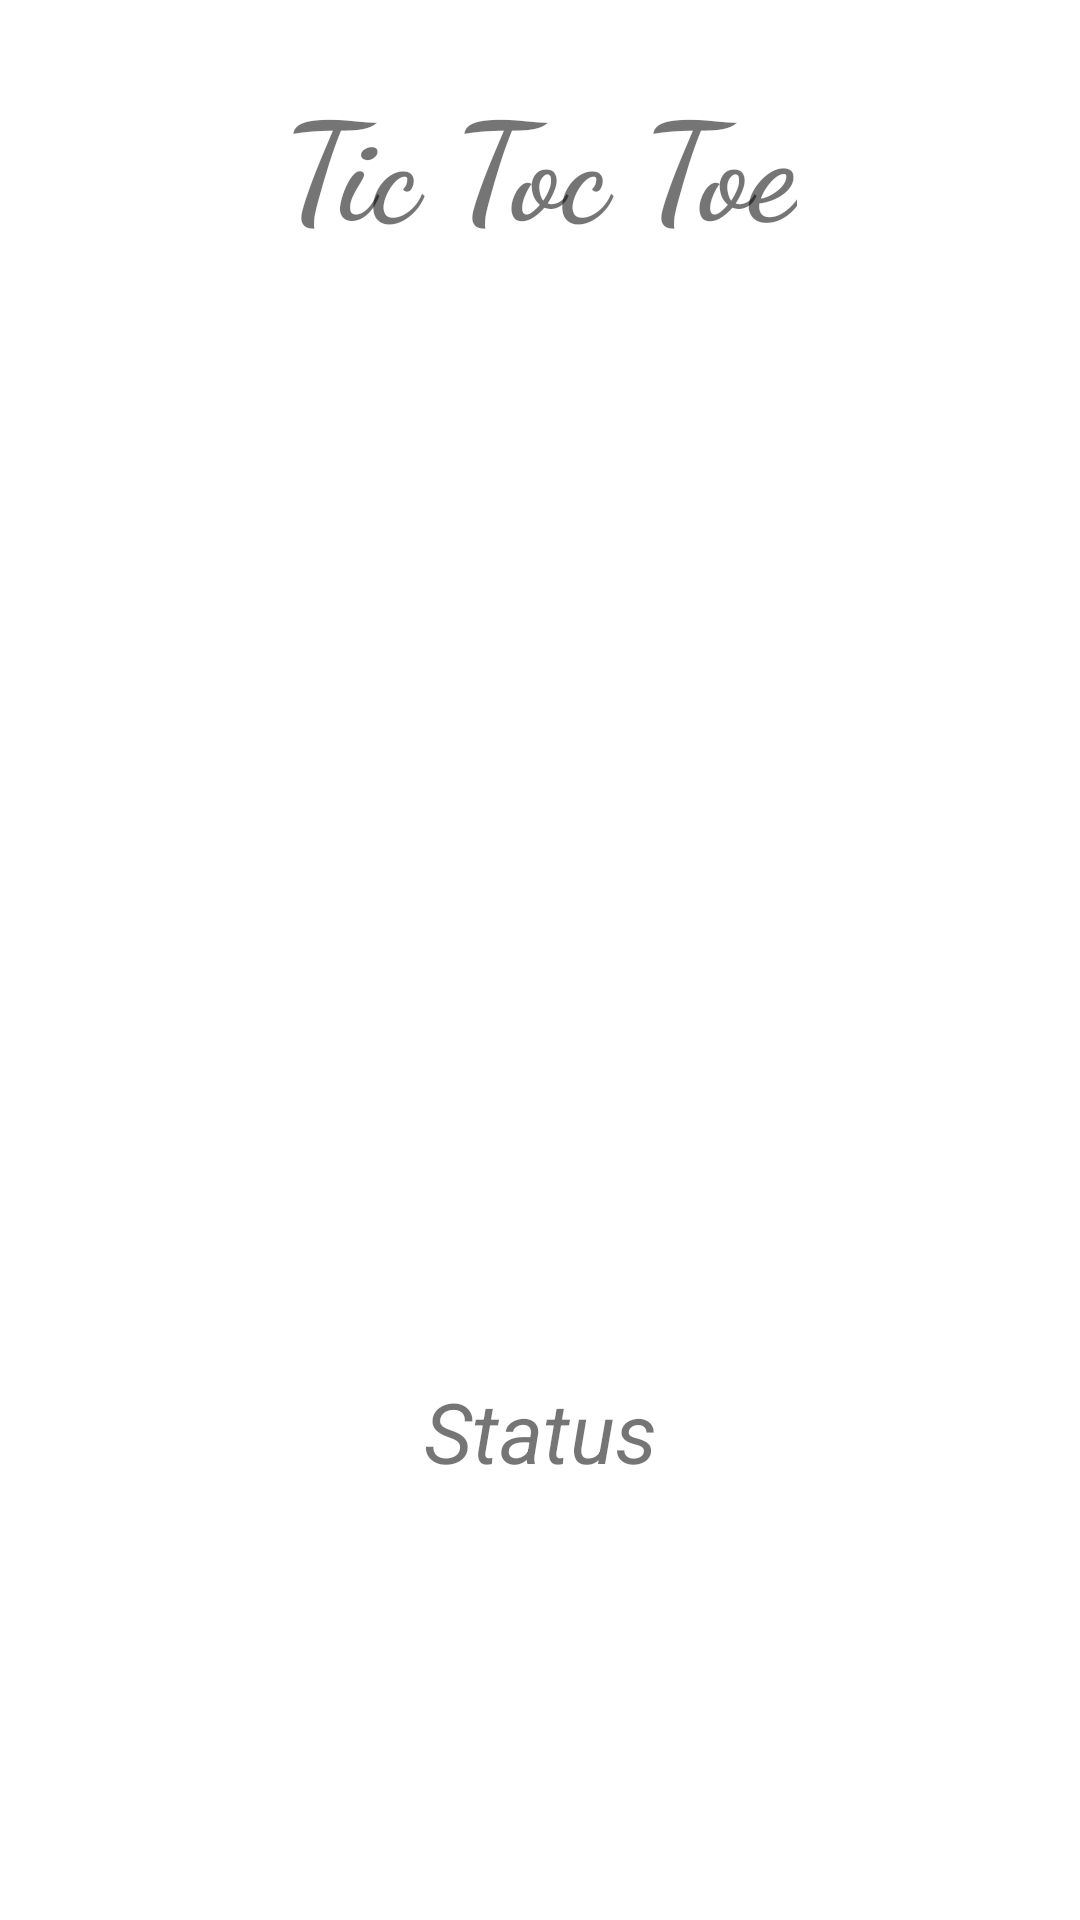

Android layout source for this screen:
<!-- AndroidManifest.xml: application theme Theme.FreeEarn -->
<!-- res/layout/activity_game.xml -->
<?xml version="1.0" encoding="utf-8"?>
<androidx.constraintlayout.widget.ConstraintLayout
    xmlns:android="http://schemas.android.com/apk/res/android"
    xmlns:app="http://schemas.android.com/apk/res-auto"
    xmlns:tools="http://schemas.android.com/tools"
    android:layout_width="match_parent"
    android:layout_height="match_parent"
    android:background="#FFFFFF"
    tools:context=".MainActivity">

    
    <TextView
        android:id="@+id/textView"
        android:layout_width="wrap_content"
        android:layout_height="wrap_content"
        android:layout_marginTop="23dp"
        android:text="Tic Toc Toe"
        android:textSize="45sp"
        android:textStyle="bold"
        app:fontFamily="cursive"
        app:layout_constraintLeft_toLeftOf="parent"
        app:layout_constraintRight_toRightOf="parent"
        app:layout_constraintTop_toTopOf="parent" />

    
    <ImageView
        android:id="@+id/imageView"
        android:layout_width="0dp"
        android:layout_height="wrap_content"
        android:layout_marginTop="100px"
        android:contentDescription="Start"
        app:layout_constraintEnd_toEndOf="parent"
        app:layout_constraintStart_toStartOf="parent"
        app:layout_constraintTop_toBottomOf="@+id/textView"
        app:srcCompat="@drawable/grid" />

    <LinearLayout
        android:id="@+id/linearLayout"
        android:layout_width="0dp"
        android:layout_height="420dp"
        android:orientation="vertical"
        app:layout_constraintBottom_toBottomOf="@+id/imageView"
        app:layout_constraintEnd_toEndOf="@+id/imageView"
        app:layout_constraintStart_toStartOf="@+id/imageView"
        app:layout_constraintTop_toTopOf="@+id/imageView">

        <LinearLayout
            android:layout_width="match_parent"
            android:layout_height="match_parent"
            android:layout_weight="1"
            android:orientation="horizontal">

            
            <ImageView
                android:id="@+id/imageView0"
                android:layout_width="match_parent"
                android:layout_height="match_parent"
                android:layout_weight="1"
                android:onClick="playerTap"
                android:padding="20sp"
                android:tag="0" />

            <ImageView
                android:id="@+id/imageView1"
                android:layout_width="match_parent"
                android:layout_height="match_parent"
                android:layout_weight="1"
                android:onClick="playerTap"
                android:padding="20sp"
                android:tag="1" />

            <ImageView
                android:id="@+id/imageView2"
                android:layout_width="match_parent"
                android:layout_height="match_parent"
                android:layout_weight="1"
                android:onClick="playerTap"
                android:padding="20sp"
                android:tag="2" />
        </LinearLayout>

        <LinearLayout
            android:layout_width="match_parent"
            android:layout_height="match_parent"
            android:layout_weight="1"
            android:orientation="horizontal">

            <ImageView
                android:id="@+id/imageView3"
                android:layout_width="match_parent"
                android:layout_height="match_parent"
                android:layout_weight="1"
                android:onClick="playerTap"
                android:padding="20sp"
                android:tag="3" />

            <ImageView
                android:id="@+id/imageView4"
                android:layout_width="match_parent"
                android:layout_height="match_parent"
                android:layout_weight="1"
                android:onClick="playerTap"
                android:padding="20sp"
                android:tag="4" />

            <ImageView
                android:id="@+id/imageView5"
                android:layout_width="match_parent"
                android:layout_height="match_parent"
                android:layout_weight="1"
                android:onClick="playerTap"
                android:padding="20sp"
                android:tag="5" />
        </LinearLayout>

        <LinearLayout
            android:layout_width="match_parent"
            android:layout_height="match_parent"
            android:layout_weight="1"
            android:orientation="horizontal">

            <ImageView
                android:id="@+id/imageView6"
                android:layout_width="match_parent"
                android:layout_height="match_parent"
                android:layout_weight="1"
                android:onClick="playerTap"
                android:padding="20sp"
                android:tag="6" />

            <ImageView
                android:id="@+id/imageView7"
                android:layout_width="match_parent"
                android:layout_height="match_parent"
                android:layout_weight="1"
                android:onClick="playerTap"
                android:padding="20sp"
                android:tag="7" />

            <ImageView
                android:id="@+id/imageView8"
                android:layout_width="match_parent"
                android:layout_height="match_parent"
                android:layout_weight="1"
                android:onClick="playerTap"
                android:padding="20sp"
                android:tag="8" />
        </LinearLayout>

    </LinearLayout>

    
    <TextView
        android:id="@+id/status"
        android:layout_width="wrap_content"
        android:layout_height="wrap_content"
        android:layout_marginBottom="15sp"
        android:text="Status"
        android:textSize="28sp"
        android:textStyle="italic"
        app:layout_constraintBottom_toBottomOf="parent"
        app:layout_constraintEnd_toEndOf="parent"
        app:layout_constraintStart_toStartOf="parent"
        app:layout_constraintTop_toBottomOf="@+id/linearLayout" />

</androidx.constraintlayout.widget.ConstraintLayout>
<!-- resources referenced by this layout -->
<resources>
  <style name="Theme.FreeEarn" parent="Base.Theme.FreeEarn" />
  <style name="Base.Theme.FreeEarn" parent="Theme.AppCompat.Light.NoActionBar">
          
          
      </style>
</resources>
